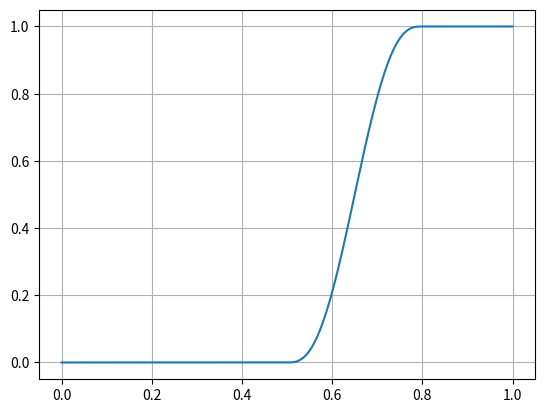

Write Python code to recreate this figure.
#!/usr/bin/python

from numpy import array,arange,linspace
import matplotlib.pyplot as plt


def smoothStep(s0,s1,x):
    out = 1.0
    if (s1-s0)>1e-12:
        x = min(max(x,s0),s1)
        x = (x - s0)/(s1 - s0);
        out = pow(x,3)*(x*(x*6 - 15) + 10);
    return out

x=linspace(0,1,500)

s0=0.5
s1=0.8
H = array([smoothStep(s0,s1,a) for a in x])
print(H.shape)
print(x.shape)
plt.plot(x,(H))
plt.grid()
plt.show()

